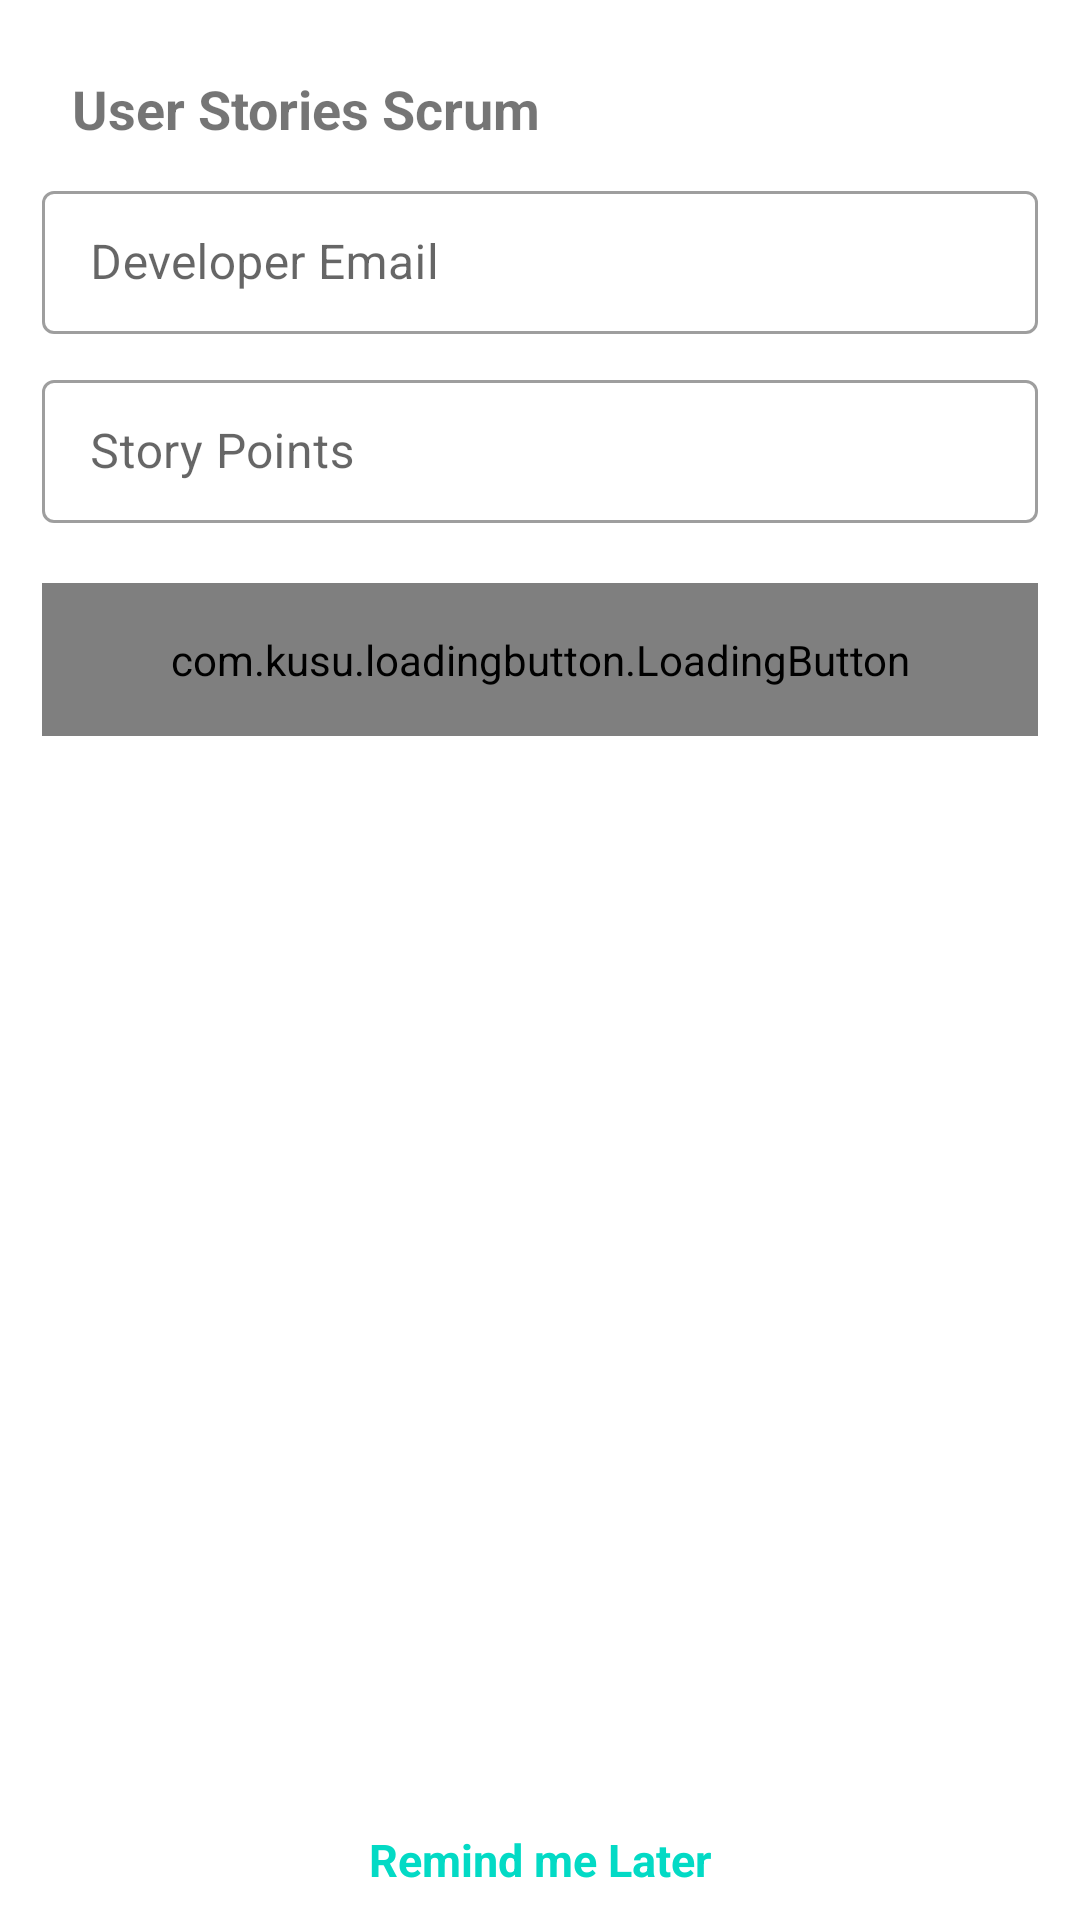

Reconstruct the res/layout file that produces this screen, plus the resources it refers to.
<!-- AndroidManifest.xml: application theme Theme.ViewAndDataBindingAndroidMVVM -->
<!-- res/layout/fragment_view_binding.xml -->
<?xml version="1.0" encoding="utf-8"?>
<LinearLayout xmlns:android="http://schemas.android.com/apk/res/android"
    android:layout_width="match_parent"
    android:layout_height="match_parent"
    xmlns:app="http://schemas.android.com/apk/res-auto"
    xmlns:tools="http://schemas.android.com/tools"
    android:orientation="vertical">

    <LinearLayout
        android:layout_width="match_parent"
        android:orientation="vertical"
        android:padding="14dp"
        android:layout_height="wrap_content">

        <TextView
            android:layout_width="match_parent"
            android:layout_height="wrap_content"
            android:padding="10dp"
            android:textStyle="bold"
            android:textSize="18dp"
            android:text="User Stories Scrum"/>

        <com.google.android.material.textfield.TextInputLayout
            style="@style/Widget.MaterialComponents.TextInputLayout.OutlinedBox.Dense"
            android:layout_width="match_parent"
            android:layout_height="wrap_content"
            android:hint="Developer Email">

            <com.google.android.material.textfield.TextInputEditText
                android:id="@+id/developer_email"
                android:layout_width="match_parent"
                android:inputType="text"
                tools:viewBindingType="EditText"
                android:layout_height="wrap_content" />

        </com.google.android.material.textfield.TextInputLayout>

        <com.google.android.material.textfield.TextInputLayout
            android:layout_marginTop="10dp"
            style="@style/Widget.MaterialComponents.TextInputLayout.OutlinedBox.Dense"
            android:layout_width="match_parent"
            android:layout_height="wrap_content"
            android:hint="Story Points">

            <com.google.android.material.textfield.TextInputEditText
                android:id="@+id/story_point"
                android:layout_width="match_parent"
                android:inputType="text"
                tools:viewBindingType="EditText"
                android:layout_height="wrap_content" />

        </com.google.android.material.textfield.TextInputLayout>

        <com.kusu.loadingbutton.LoadingButton
            android:id="@+id/continue_button"
            android:layout_width="match_parent"
            android:layout_height="51dp"
            android:layout_marginTop="20dp"
            android:paddingLeft="10dp"
            android:paddingRight="10dp"
            android:text="Continue"
            tools:viewBindingType="Button"
            android:textColor="@color/white"
            app:lb_buttonColor="@color/teal_700"
            app:lb_isShadowEnable="true"
            app:lb_isCircular="true"
            app:lb_loaderColor="@color/purple_700"
            app:lb_shadowColor="@color/teal_700"
            app:lb_shadowHeight="5dp" />

    </LinearLayout>

    <LinearLayout
        android:layout_width="match_parent"
        android:layout_gravity="bottom|center"
        android:layout_weight="1"
        android:gravity="center|bottom"
        android:layout_height="0dip">

        <TextView
            android:id="@+id/remind_me_later"
            android:layout_width="match_parent"
            android:layout_height="wrap_content"
            android:padding="10dp"
            tools:viewBindingType="TextView"
            android:textAlignment="center"
            android:textSize="15dp"
            android:textColor="@color/teal_200"
            android:textStyle="bold"
            android:text="Remind me Later"/>

    </LinearLayout>


</LinearLayout>
<!-- resources referenced by this layout -->
<resources>
  <style name="Theme.ViewAndDataBindingAndroidMVVM" parent="Theme.MaterialComponents.DayNight.DarkActionBar">
          
          <item name="colorPrimary">@color/purple_500</item>
          <item name="colorPrimaryVariant">@color/purple_700</item>
          <item name="colorOnPrimary">@color/white</item>
          
          <item name="colorSecondary">@color/teal_200</item>
          <item name="colorSecondaryVariant">@color/teal_700</item>
          <item name="colorOnSecondary">@color/black</item>
          
          <item name="android:statusBarColor" tools:targetApi="l">?attr/colorPrimaryVariant</item>
          
      </style>
  <!-- not gathered from this repository: default colours our renderer supplied (Android Studio template values) -->
  <color name="purple_500">#FF6200EE</color>
  <color name="purple_700">#FF3700B3</color>
  <color name="teal_200">#FF03DAC5</color>
  <color name="teal_700">#FF018786</color>
  <color name="black">#FF000000</color>
  <color name="white">#FFFFFFFF</color>
</resources>
